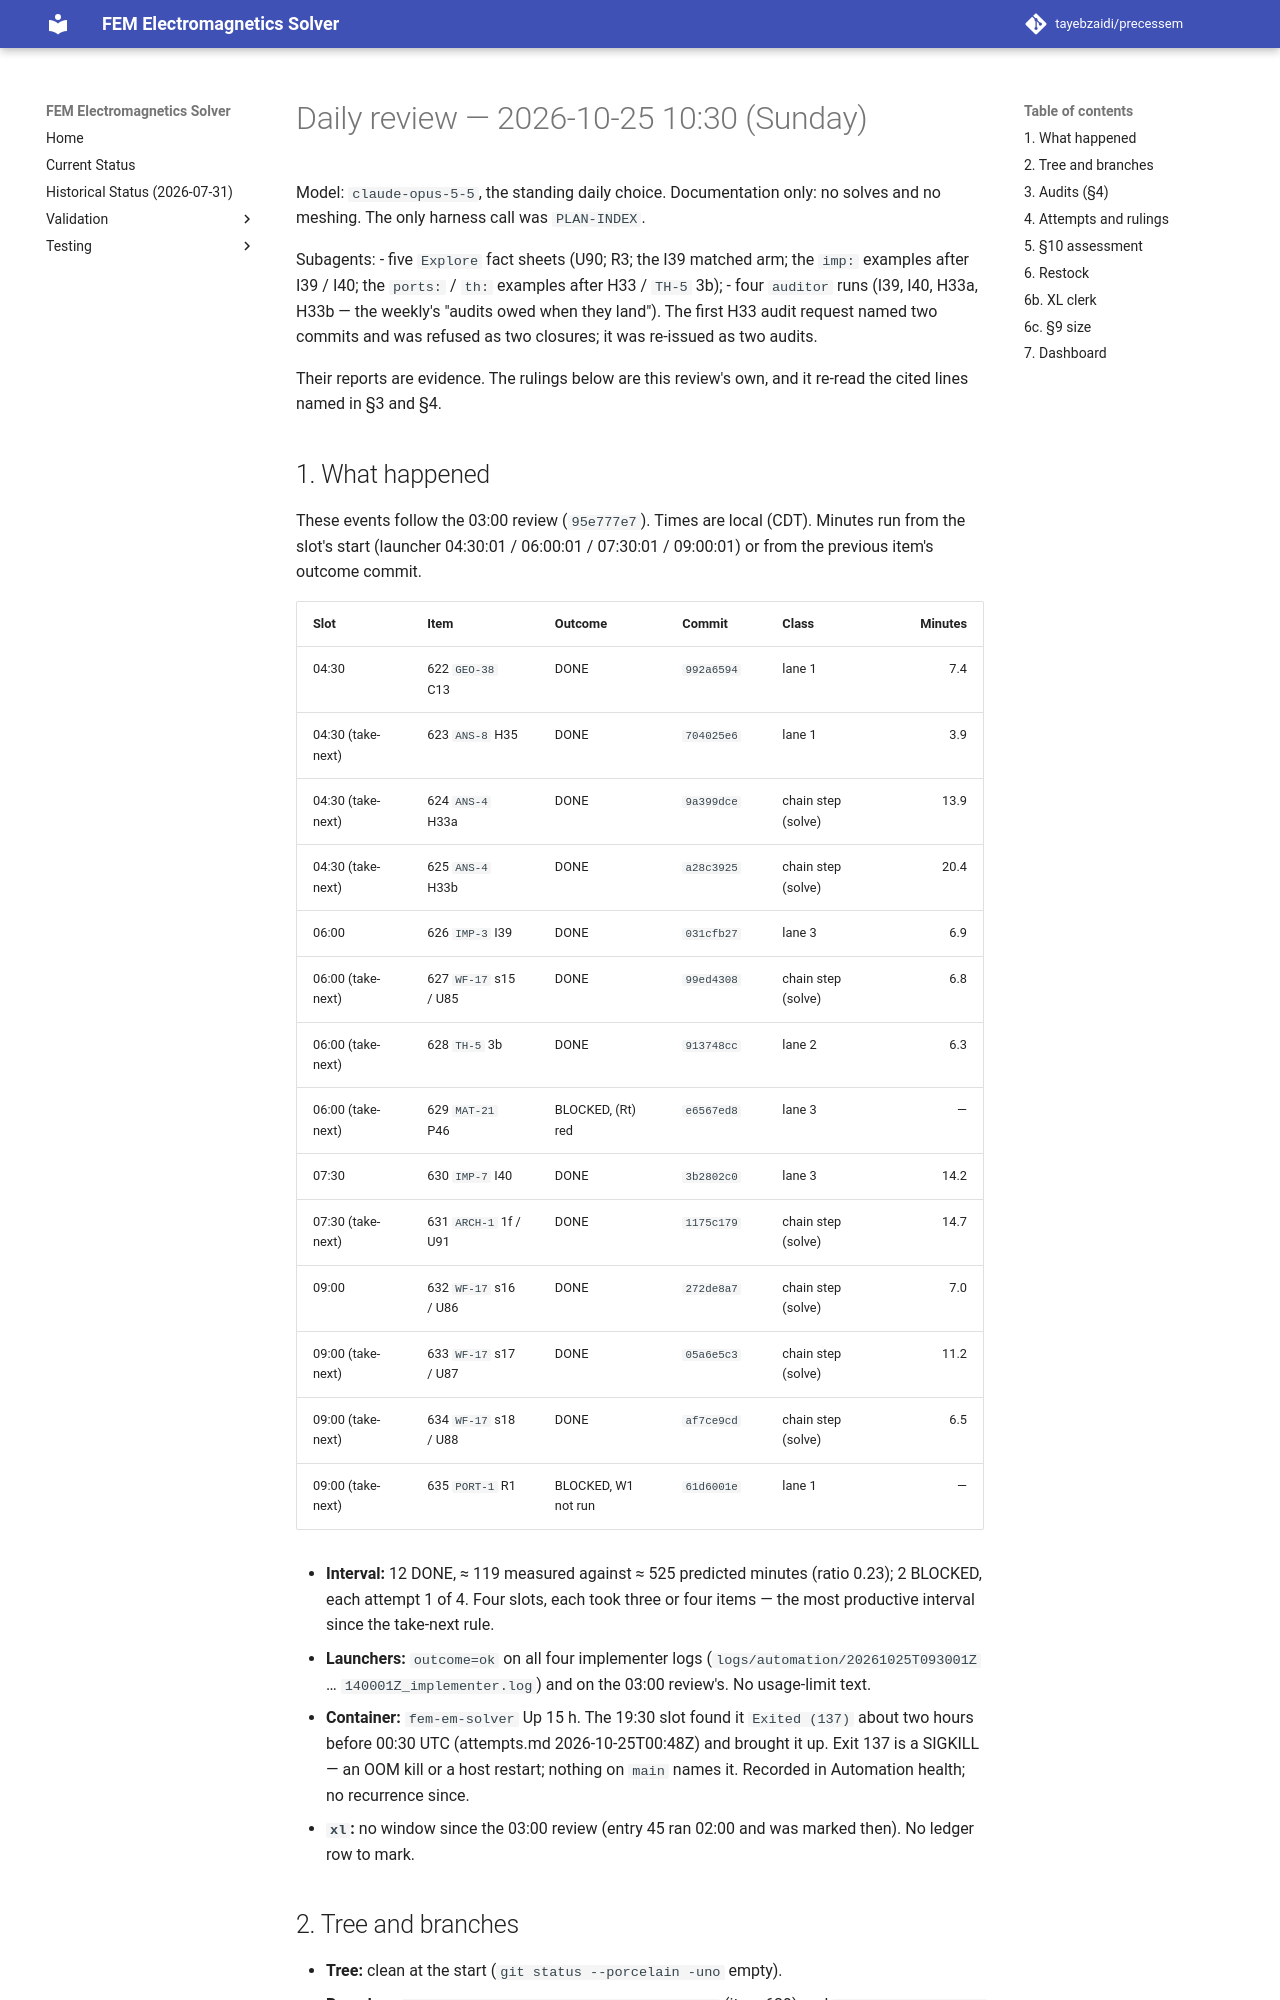

repository: tayebzaidi/precessem · page: planning/reviews/2026-10-25-daily-1030/index.html · generator: mkdocs

# Daily review — 2026-10-25 10:30 (Sunday)

Model: `claude-opus-5-5`, the standing daily choice. Documentation only: no solves and no meshing. The only harness call was `PLAN-INDEX`.

Subagents:
- five `Explore` fact sheets (U90; R3; the I39 matched arm; the `imp:` examples after I39 / I40; the `ports:` / `th:` examples after H33 / `TH-5` 3b);
- four `auditor` runs (I39, I40, H33a, H33b — the weekly's "audits owed when they land"). The first H33 audit request named two commits and was refused as two closures; it was re-issued as two audits.

Their reports are evidence. The rulings below are this review's own, and it re-read the cited lines named in §3 and §4.

## 1. What happened

These events follow the 03:00 review (`95e777e7`). Times are local (CDT). Minutes run from the slot's start (launcher 04:30:01 / 06:00:01 / 07:30:01 / 09:00:01) or from the previous item's outcome commit.

| Slot | Item | Outcome | Commit | Class | Minutes |
|---|---|---|---|---|---:|
| 04:30 | 622 `GEO-38` C13 | DONE | `992a6594` | lane 1 | 7.4 |
| 04:30 (take-next) | 623 `ANS-8` H35 | DONE | `704025e6` | lane 1 | 3.9 |
| 04:30 (take-next) | 624 `ANS-4` H33a | DONE | `9a399dce` | chain step (solve) | 13.9 |
| 04:30 (take-next) | 625 `ANS-4` H33b | DONE | `a28c3925` | chain step (solve) | 20.4 |
| 06:00 | 626 `IMP-3` I39 | DONE | `031cfb27` | lane 3 | 6.9 |
| 06:00 (take-next) | 627 `WF-17` s15 / U85 | DONE | `99ed4308` | chain step (solve) | 6.8 |
| 06:00 (take-next) | 628 `TH-5` 3b | DONE | `913748cc` | lane 2 | 6.3 |
| 06:00 (take-next) | 629 `MAT-21` P46 | BLOCKED, (Rt) red | `e6567ed8` | lane 3 | — |
| 07:30 | 630 `IMP-7` I40 | DONE | `3b2802c0` | lane 3 | 14.2 |
| 07:30 (take-next) | 631 `ARCH-1` 1f / U91 | DONE | `1175c179` | chain step (solve) | 14.7 |
| 09:00 | 632 `WF-17` s16 / U86 | DONE | `272de8a7` | chain step (solve) | 7.0 |
| 09:00 (take-next) | 633 `WF-17` s17 / U87 | DONE | `05a6e5c3` | chain step (solve) | 11.2 |
| 09:00 (take-next) | 634 `WF-17` s18 / U88 | DONE | `af7ce9cd` | chain step (solve) | 6.5 |
| 09:00 (take-next) | 635 `PORT-1` R1 | BLOCKED, W1 not run | `61d6001e` | lane 1 | — |

- **Interval:** 12 DONE, ≈ 119 measured against ≈ 525 predicted minutes (ratio 0.23); 2 BLOCKED, each attempt 1 of 4. Four slots, each took three or four items — the most productive interval since the take-next rule.
- **Launchers:** `outcome=ok` on all four implementer logs (`logs/automation/20261025T093001Z` … `140001Z_implementer.log`) and on the 03:00 review's. No usage-limit text.
- **Container:** `fem-em-solver` Up 15 h. The 19:30 slot found it `Exited (137)` about two hours before 00:30 UTC (attempts.md 2026-10-25T00:48Z) and brought it up. Exit 137 is a SIGKILL — an OOM kill or a host restart; nothing on `main` names it. Recorded in Automation health; no recurrence since.
- **`xl`:** no window since the 03:00 review (entry 45 ran 02:00 and was marked then). No ledger row to mark.

## 2. Tree and branches

- **Tree:** clean at the start (`git status --porcelain -uno` empty).
- **Branches:** `attempt/MAT-21-step18-20261025T112325Z` (item 629) and `attempt/PORT-1-R1-20261025T142815Z` (item 635). Both kept: neither's content is captured in the plan (item 637 cherry-picks the second). No `recovered/*`.
